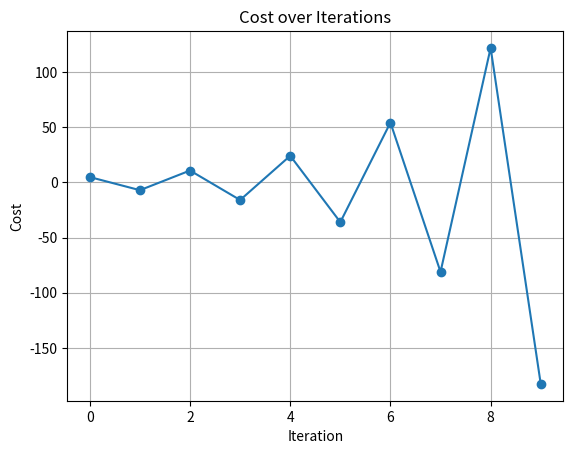

This chart was generated by the following Python code:
inputs = [1, 2, 3, 4]
targets = [2, 4, 6, 8]

# Slope of the line - Actually the computer needs to calculate this, but we will start with an arbitrary value
w = 0.1 

def predict(i):
    return w * i

# train the network
costs = []
for i in range(10):
    pred = [predict(i) for i in inputs]
    errors = [t - p for t, p in zip(targets, pred)]
    cost = sum(errors) / len(targets)
    costs.append(cost)

    # Note we are calling slope as weight, since in our example the slope is the weight
    print(f"Weight: {w}, Cost: {cost}")
    w += cost # adjust the slope

# Plot the cost

import matplotlib.pyplot as plt

plt.plot(range(10), costs, marker='o')
plt.title("Cost over Iterations")
plt.xlabel("Iteration")
plt.ylabel("Cost")
plt.grid(True)
plt.show() # May not work in VS-Code, so save the plot
plt.savefig("cost_plot.png")
